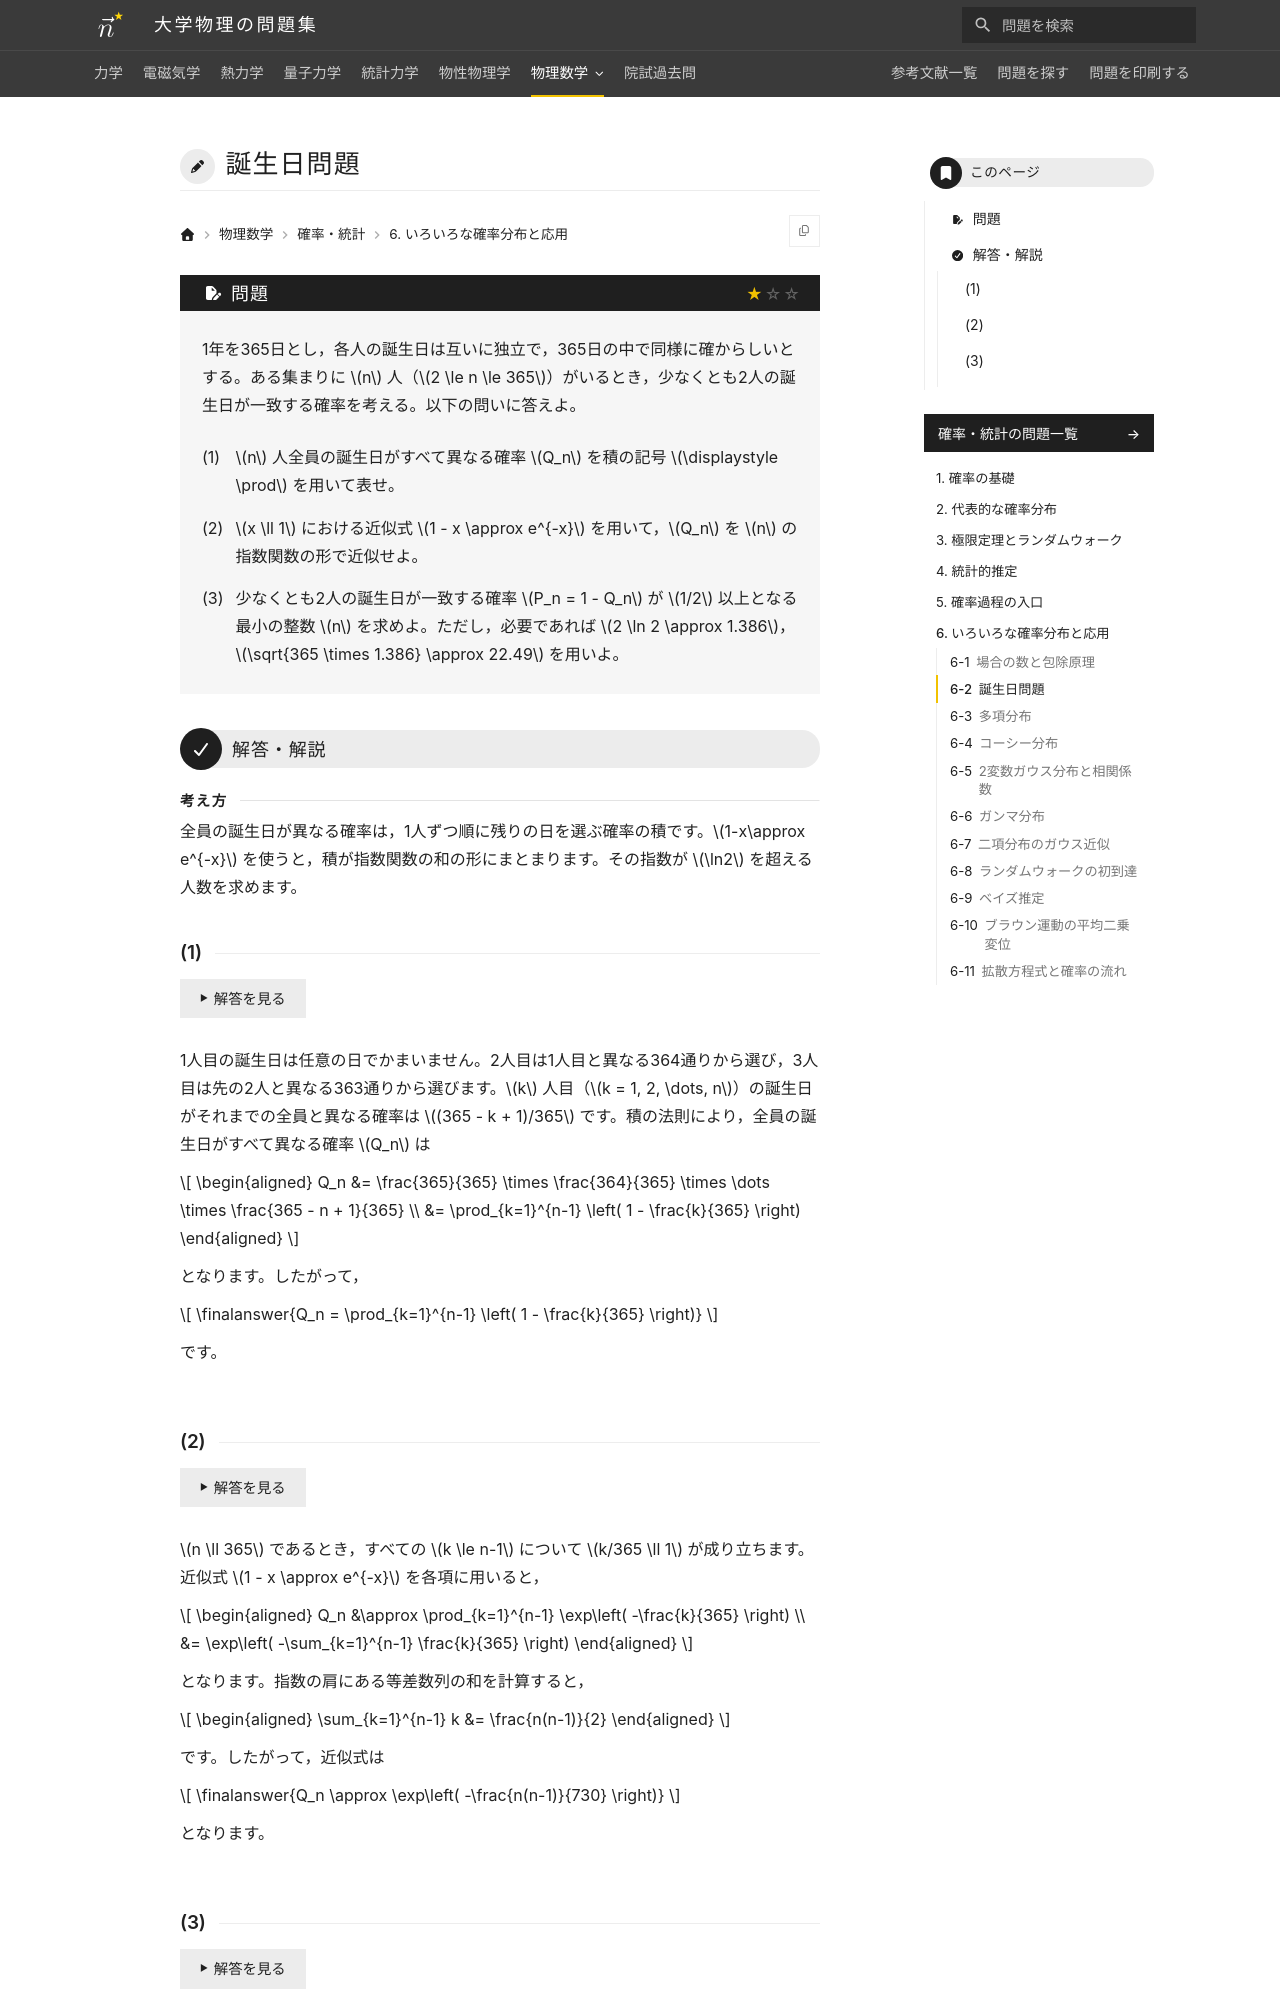

repository: Nanana-2/physics-site · page: 13probability_statistics/06/06_020/index.html · generator: mkdocs

---
tags:
  - 基本
---

# 誕生日問題

## 問題
1年を365日とし，どの人の誕生日も365日の中で同様に確からしいとする。ある集まりに $n$ 人（$2 \le n \le 365$）がいるとき，少なくとも2人の誕生日が一致する確率を考える。以下の問いに答えよ。

(1) $n$ 人全員の誕生日がすべて異なる確率 $Q_n$ を積の記号 $\prod$ を用いて表せ。

(2) $x \ll 1$ における近似式 $1 - x \approx e^{-x}$ を用いて，$Q_n$ を $n$ の指数関数の形で近似せよ。

(3) 少なくとも2人の誕生日が一致する確率 $P_n = 1 - Q_n$ が $1/2$ 以上となる最小の整数 $n$ を求めよ。ただし，必要であれば $2 \ln 2 \approx 1.386$，$\sqrt{365 \times 1.386} \approx 22.49$ を用いよ。

---

## 解答・解説

### (1)
1人目の誕生日は任意の日でよく，2人目は1人目と異なる日（364通り），3人目は先の2人と異なる日（363通り），と順に選んでいきます。$k$ 人目（$k = 1, 2, \dots, n$）の誕生日がそれまでの全員と異なる確率は $(365 - k + 1)/365$ です。積の法則により，全員の誕生日がすべて異なる確率 $Q_n$ は

$$
\begin{aligned}
Q_n &= \frac{365}{365} \times \frac{364}{365} \times \dots \times \frac{365 - n + 1}{365} \\
&= \prod_{k=1}^{n-1} \left( 1 - \frac{k}{365} \right)
\end{aligned}
$$

となります。したがって，

$$
\finalanswer{Q_n = \prod_{k=1}^{n-1} \left( 1 - \frac{k}{365} \right)}
$$

となります。
